The GitHub repository maybeenang/jubilant-fishstick contains a labelled image folder "rank" with 3 categories: epic, legend, mythic. Examples follow, each with its label.

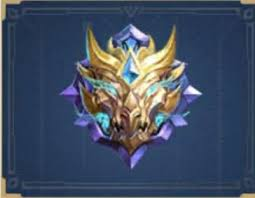
Label: mythic

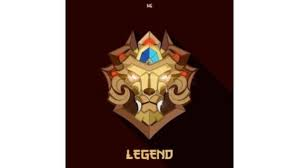
Label: legend

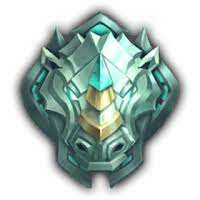
Label: epic

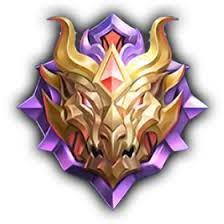
Label: mythic

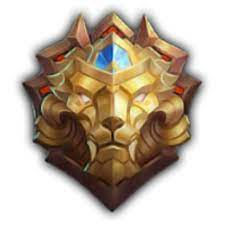
Label: legend

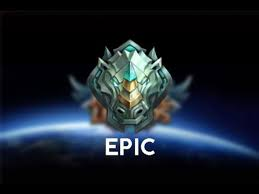
Label: epic
